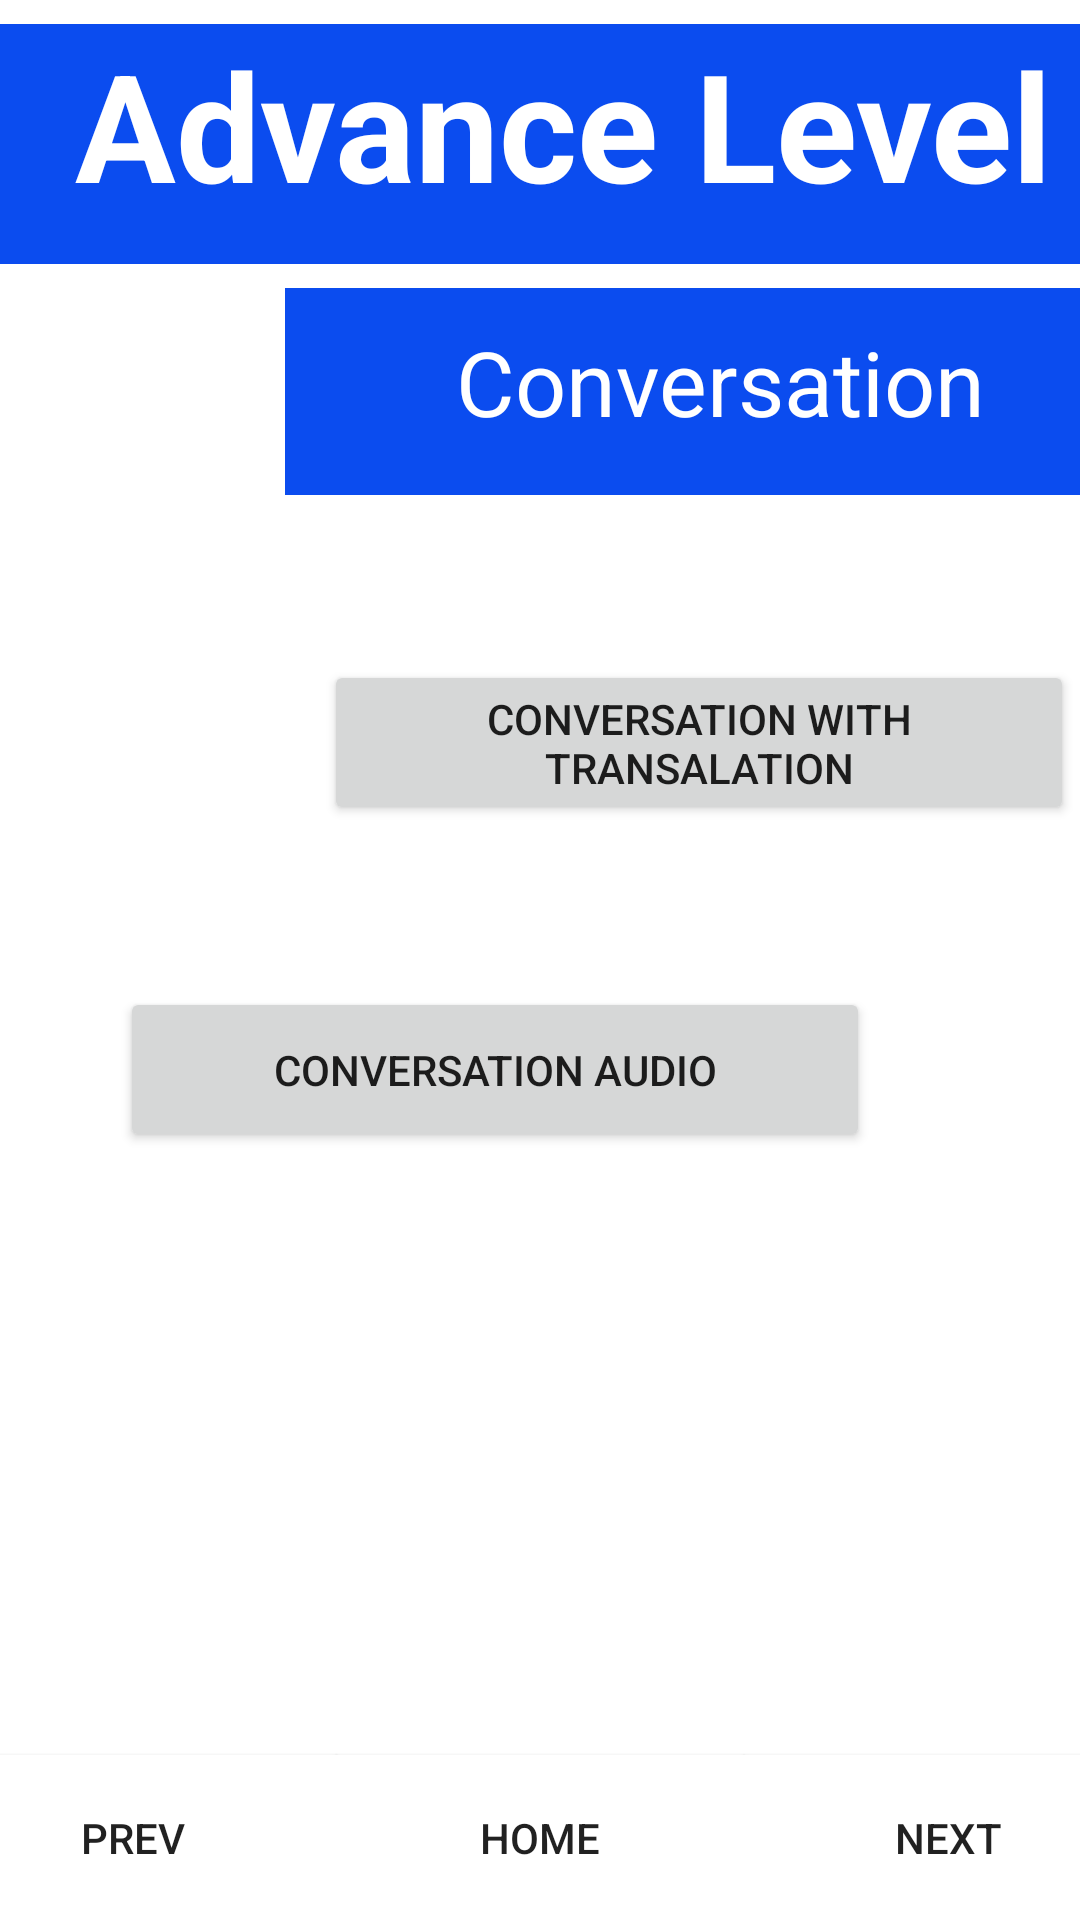

Reconstruct the res/layout file that produces this screen, plus the resources it refers to.
<!-- AndroidManifest.xml: application theme Theme.LearnFrench -->
<!-- res/layout/activity_advance_conversation.xml -->
<?xml version="1.0" encoding="utf-8"?>
<androidx.constraintlayout.widget.ConstraintLayout xmlns:android="http://schemas.android.com/apk/res/android"
    xmlns:app="http://schemas.android.com/apk/res-auto"
    xmlns:tools="http://schemas.android.com/tools"
    android:layout_width="match_parent"
    android:layout_height="match_parent"
    tools:context=".advance_conversation">

    <TextView
        android:id="@+id/titleTextView"
        android:layout_width="match_parent"
        android:layout_height="80dp"
        android:layout_marginTop="8dp"
        android:background="#0B4CEF"
        android:fontFamily="sans-serif"
        android:paddingLeft="25dp"
        android:text="@string/advanceLevel"
        android:textColor="@color/white"
        android:textSize="50dp"
        android:textStyle="bold"
        app:layout_constraintEnd_toEndOf="parent"
        app:layout_constraintHorizontal_bias="1.0"
        app:layout_constraintStart_toStartOf="parent"
        app:layout_constraintTop_toTopOf="parent" />

    <ImageView
        android:id="@+id/img"
        android:layout_width="70dp"
        android:layout_height="70dp"
        app:layout_constraintTop_toBottomOf="@id/titleTextView"
        app:layout_constraintStart_toStartOf="parent"
        android:layout_marginTop="10dp"
        android:layout_marginLeft="10dp"
        android:src="@drawable/blueimages"
        />

    <TextView
        android:id="@+id/topicTv"
        android:layout_width="290dp"
        android:layout_height="69dp"
        android:layout_marginStart="15dp"
        android:layout_marginTop="8dp"
        android:layout_marginEnd="4dp"
        android:paddingTop="11dp"
        android:background="#0B4CEF"
        android:text="Conversation"
        android:textAlignment="center"
        android:textColor="@color/white"
        android:textSize="30dp"
        app:layout_constraintEnd_toEndOf="parent"
        app:layout_constraintHorizontal_bias="0.0"
        app:layout_constraintStart_toEndOf="@id/img"
        app:layout_constraintTop_toBottomOf="@id/titleTextView" />



    <ImageView
        android:id="@+id/translationImgView"
        android:layout_width="48dp"
        android:layout_height="51dp"
        android:layout_marginStart="40dp"
        android:layout_marginTop="55dp"
        android:src="@drawable/blueimages"
        app:layout_constraintStart_toStartOf="parent"
        app:layout_constraintTop_toBottomOf="@+id/img" />

    <Button
        android:id="@+id/advance_conversation_translation"
        android:layout_width="250dp"
        android:layout_height="55dp"
        android:layout_marginLeft="108dp"
        android:layout_marginTop="55dp"
        android:text="Conversation With Transalation"
        app:layout_constraintStart_toStartOf="parent"
        app:layout_constraintTop_toBottomOf="@id/topicTv" />


    <Button
        android:id="@+id/advance_conversation_audio"
        android:layout_width="250dp"
        android:layout_height="55dp"
        android:layout_marginTop="55dp"
        android:text="Conversation Audio"
        app:layout_constraintEnd_toStartOf="@id/audioImgView"
        app:layout_constraintHorizontal_bias="0.0"
        app:layout_constraintStart_toStartOf="@id/translationImgView"
        app:layout_constraintTop_toBottomOf="@id/translationImgView" />

    <ImageView
        android:id="@+id/audioImgView"
        android:layout_width="48dp"
        android:layout_height="51dp"
        android:layout_marginStart="40dp"
        android:layout_marginTop="55dp"
        android:src="@drawable/blueimages"
        app:layout_constraintEnd_toEndOf="@id/advance_conversation_translation"
        app:layout_constraintTop_toBottomOf="@+id/advance_conversation_translation" />

    <Button
        android:id="@+id/prevButton"
        android:layout_width="136dp"
        android:layout_height="55dp"
        android:background="@color/white"
        android:text="Prev"
        app:layout_constraintBottom_toBottomOf="parent"
        app:layout_constraintStart_toStartOf="parent"
        app:layout_constraintEnd_toStartOf="@id/homeButton"
        app:layout_constraintHorizontal_bias="1.0"
        />

    <Button
        android:id="@+id/homeButton"
        android:layout_width="136dp"
        android:layout_height="55dp"
        android:background="@color/white"
        android:text="Home"
        app:layout_constraintBottom_toBottomOf="parent"
        app:layout_constraintStart_toEndOf="@+id/prevButton"
        app:layout_constraintEnd_toStartOf="@id/nextButton"
        app:layout_constraintHorizontal_bias="1.0"
        />

    <Button
        android:id="@+id/nextButton"
        android:layout_width="136dp"
        android:layout_height="55dp"
        android:background="@color/white"
        android:text="Next"
        app:layout_constraintBottom_toBottomOf="parent"
        app:layout_constraintStart_toEndOf="@+id/homeButton"
        app:layout_constraintEnd_toEndOf="parent"
        app:layout_constraintHorizontal_bias="1.0"
        />

</androidx.constraintlayout.widget.ConstraintLayout>
<!-- resources referenced by this layout -->
<resources>
  <color name="white">#FFFFFF</color>
  <string name="advanceLevel">Advance Level</string>
  <style name="Theme.LearnFrench" parent="Theme.MaterialComponents.DayNight.DarkActionBar">
          
          <item name="colorPrimary">@color/mainAppColor</item>
          <item name="colorPrimaryVariant">@color/purple_700</item>
          <item name="colorOnPrimary">@color/white</item>
          
          <item name="colorSecondary">@color/teal_200</item>
          <item name="colorSecondaryVariant">@color/teal_700</item>
          <item name="colorOnSecondary">@color/black</item>
          
          <item name="android:statusBarColor" tools:targetApi="l">?attr/colorPrimaryVariant</item>
          
      </style>
  <color name="mainAppColor">#0050a4</color>
  <color name="purple_700">#FF3700B3</color>
  <color name="teal_200">#FF03DAC5</color>
  <color name="teal_700">#FF018786</color>
  <color name="black">#000</color>
</resources>
